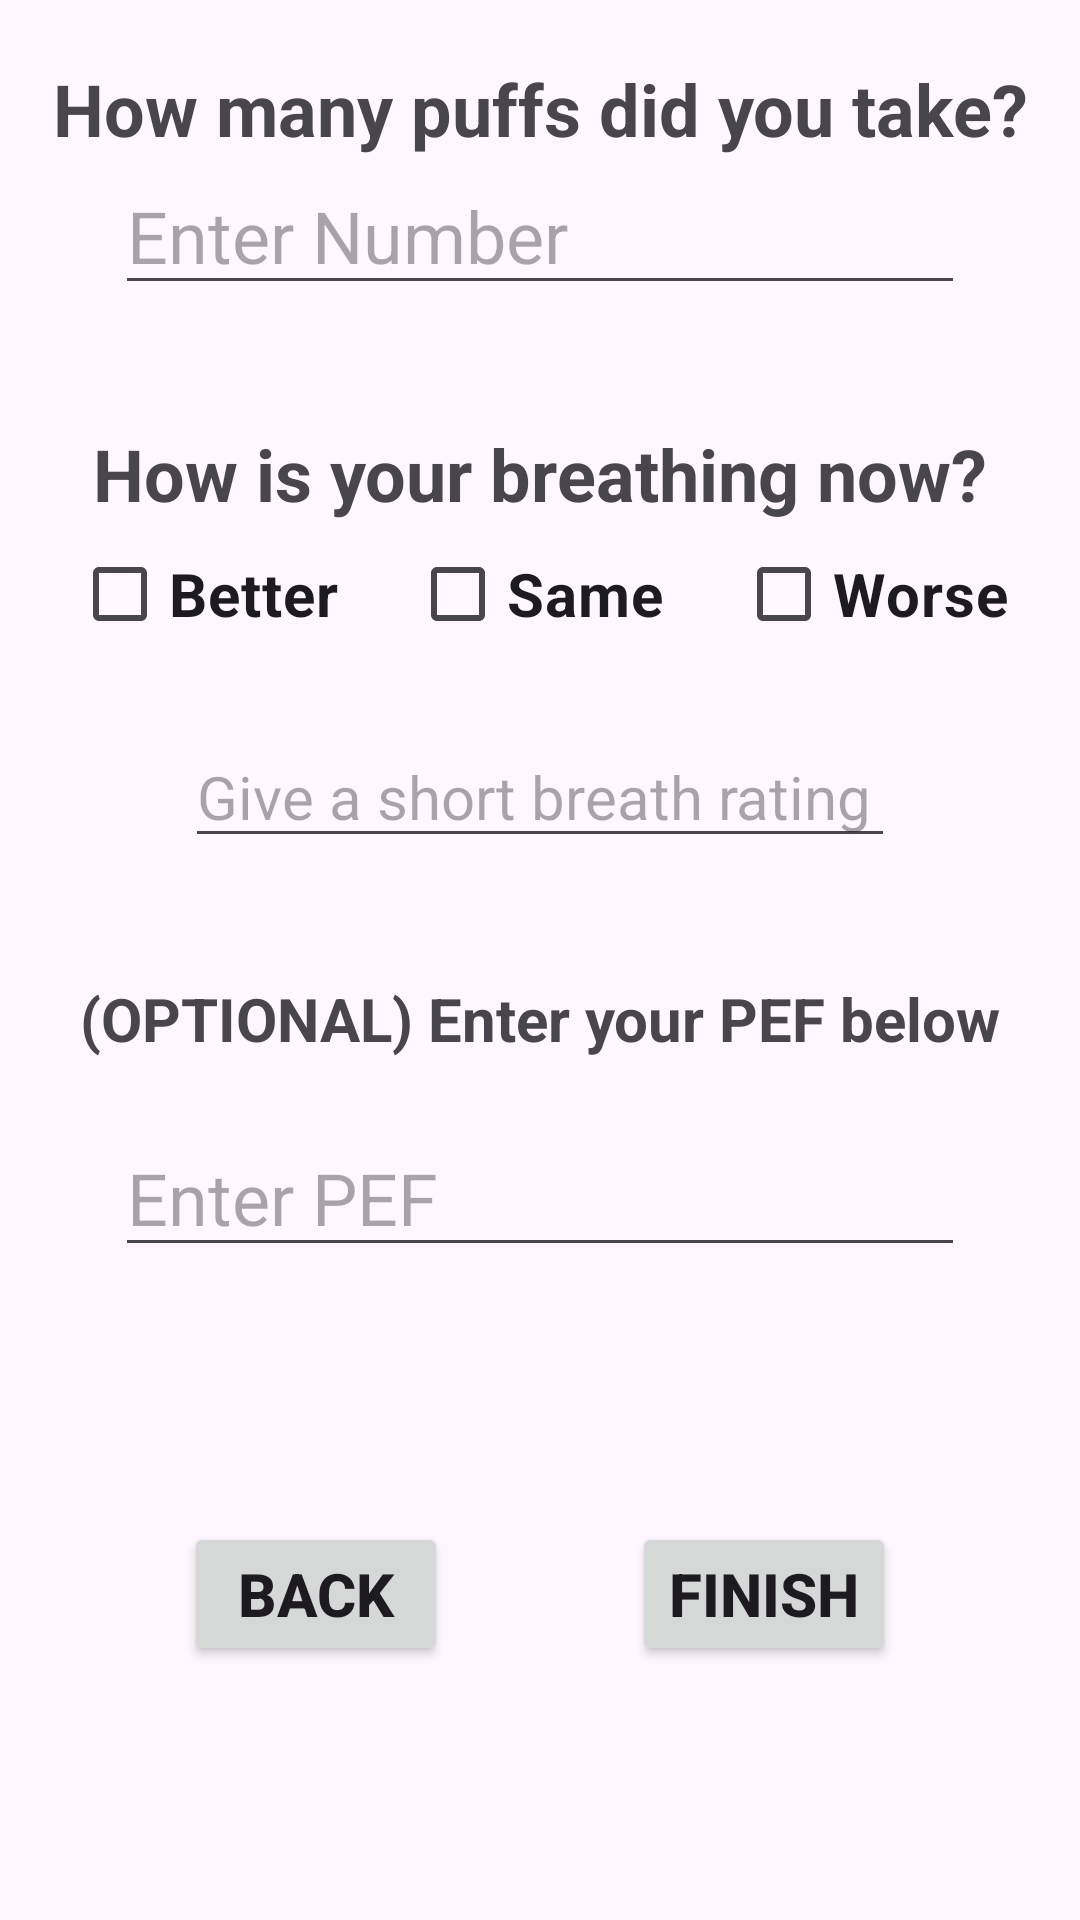

Android layout source for this screen:
<!-- AndroidManifest.xml: application theme Theme.SMARTAIR -->
<!-- res/layout/activity_logging_post_check.xml -->
<?xml version="1.0" encoding="utf-8"?>
<androidx.constraintlayout.widget.ConstraintLayout xmlns:android="http://schemas.android.com/apk/res/android"
    xmlns:app="http://schemas.android.com/apk/res-auto"
    xmlns:tools="http://schemas.android.com/tools"
    android:id="@+id/main"
    android:layout_width="match_parent"
    android:layout_height="match_parent"
    tools:context=".Logging_PostCheck">


    <EditText
        android:id="@+id/Post_check_PEF_entry"
        android:layout_width="wrap_content"
        android:layout_height="wrap_content"
        android:layout_marginTop="20sp"
        android:ems="10"
        android:hint="@string/enter_pef"
        android:inputType="text"
        android:textSize="24sp"
        android:textStyle="normal"
        app:layout_constraintEnd_toEndOf="parent"
        app:layout_constraintStart_toStartOf="parent"
        app:layout_constraintTop_toBottomOf="@+id/Post_check_PEF_title" />

    <TextView
        android:id="@+id/Post_check_PEF_title"
        android:layout_width="wrap_content"
        android:layout_height="wrap_content"
        android:layout_marginTop="40sp"
        android:text="@string/optional_enter_pef_below"
        android:textSize="20sp"
        android:textStyle="bold"
        app:layout_constraintEnd_toEndOf="parent"
        app:layout_constraintStart_toStartOf="parent"
        app:layout_constraintTop_toBottomOf="@+id/Post_Check_BreathRating" />

    <EditText
        android:id="@+id/Log_Number_Input"
        android:layout_width="wrap_content"
        android:layout_height="wrap_content"
        android:ems="10"
        android:hint="@string/enter_number"
        android:inputType="number"
        android:textSize="24sp"
        app:layout_constraintEnd_toEndOf="parent"
        app:layout_constraintStart_toStartOf="parent"
        app:layout_constraintTop_toBottomOf="@+id/Logging_Post_Check_Text1" />


    <TextView
        android:id="@+id/logging_Post_Check_Text3"
        android:layout_width="wrap_content"
        android:layout_height="wrap_content"
        android:layout_marginTop="40sp"
        android:text="@string/how_are_your_breathing_now"
        android:textSize="24sp"
        android:textStyle="bold"
        app:layout_constraintEnd_toEndOf="parent"
        app:layout_constraintStart_toStartOf="parent"
        app:layout_constraintTop_toBottomOf="@+id/Log_Number_Input" />

    <CheckBox
        android:id="@+id/post_Check_Same_Checkbox"
        android:layout_width="wrap_content"
        android:layout_height="wrap_content"
        android:text="@string/same"
        android:textSize="20sp"
        android:textStyle="bold"
        app:layout_constraintEnd_toStartOf="@+id/post_Check_Worse_Checkbox"
        app:layout_constraintStart_toEndOf="@id/Post_Check_Better_Checkbox"
        app:layout_constraintTop_toBottomOf="@+id/logging_Post_Check_Text3" />


    <CheckBox
        android:id="@+id/Post_Check_Better_Checkbox"
        android:layout_width="wrap_content"
        android:layout_height="wrap_content"
        android:text="@string/better"
        android:textSize="20sp"
        android:textStyle="bold"
        app:layout_constraintEnd_toStartOf="@+id/post_Check_Same_Checkbox"
        app:layout_constraintStart_toStartOf="parent"
        app:layout_constraintTop_toBottomOf="@+id/logging_Post_Check_Text3" />


    <TextView
        android:id="@+id/Logging_Post_Check_Text1"
        android:layout_width="wrap_content"
        android:layout_height="wrap_content"
        android:layout_marginTop="20sp"
        android:text="@string/how_many_puffs_log_dose"
        android:textSize="24sp"
        android:textStyle="bold"
        app:layout_constraintEnd_toEndOf="parent"
        app:layout_constraintStart_toStartOf="parent"
        app:layout_constraintTop_toTopOf="parent" />

    <CheckBox
        android:id="@+id/post_Check_Worse_Checkbox"
        android:layout_width="wrap_content"
        android:layout_height="wrap_content"
        android:text="@string/worse"
        android:textSize="20sp"
        android:textStyle="bold"
        app:layout_constraintEnd_toEndOf="parent"
        app:layout_constraintStart_toEndOf="@id/post_Check_Same_Checkbox"
        app:layout_constraintTop_toBottomOf="@+id/logging_Post_Check_Text3" />


    <EditText
        android:id="@+id/Post_Check_BreathRating"
        android:layout_width="wrap_content"
        android:layout_height="wrap_content"
        android:layout_marginTop="20sp"
        android:ems="10"
        android:hint="@string/short_breath_rating"
        android:inputType="text"
        android:textSize="20sp"
        android:textStyle="normal"
        app:layout_constraintEnd_toEndOf="parent"
        app:layout_constraintStart_toStartOf="parent"
        app:layout_constraintTop_toBottomOf="@+id/post_Check_Same_Checkbox" />

    <Button
        android:id="@+id/Logging_Post_Check_Finish_Button"
        android:layout_width="wrap_content"
        android:layout_height="wrap_content"
        android:text="@string/finish"
        android:textSize="20sp"
        android:textStyle="bold"
        app:layout_constraintBottom_toBottomOf="parent"
        app:layout_constraintEnd_toEndOf="parent"
        app:layout_constraintStart_toEndOf="@id/logging_Post_Check_Back_Button"
        app:layout_constraintTop_toBottomOf="@+id/Post_check_PEF_entry" />


    <Button
        android:id="@+id/logging_Post_Check_Back_Button"
        android:layout_width="wrap_content"
        android:layout_height="wrap_content"
        android:text="@string/back"
        android:textSize="20sp"
        android:textStyle="bold"
        app:layout_constraintBottom_toBottomOf="parent"
        app:layout_constraintEnd_toStartOf="@+id/Logging_Post_Check_Finish_Button"
        app:layout_constraintStart_toStartOf="parent"
        app:layout_constraintTop_toBottomOf="@+id/Post_check_PEF_entry" />


</androidx.constraintlayout.widget.ConstraintLayout>
<!-- resources referenced by this layout -->
<resources>
  <string name="back">Back</string>
  <string name="better">Better</string>
  <string name="enter_number">Enter Number</string>
  <string name="enter_pef">Enter PEF</string>
  <string name="finish">Finish</string>
  <string name="how_are_your_breathing_now">How is your breathing now?</string>
  <string name="how_many_puffs_log_dose">How many puffs did you take?</string>
  <string name="optional_enter_pef_below">(OPTIONAL) Enter your PEF below</string>
  <string name="same">Same</string>
  <string name="short_breath_rating">Give a short breath rating</string>
  <string name="worse">Worse</string>
  <style name="Theme.SMARTAIR" parent="Base.Theme.MyApplication" />
  <style name="Base.Theme.MyApplication" parent="Theme.Material3.DayNight.NoActionBar">
          
          
      </style>
</resources>
